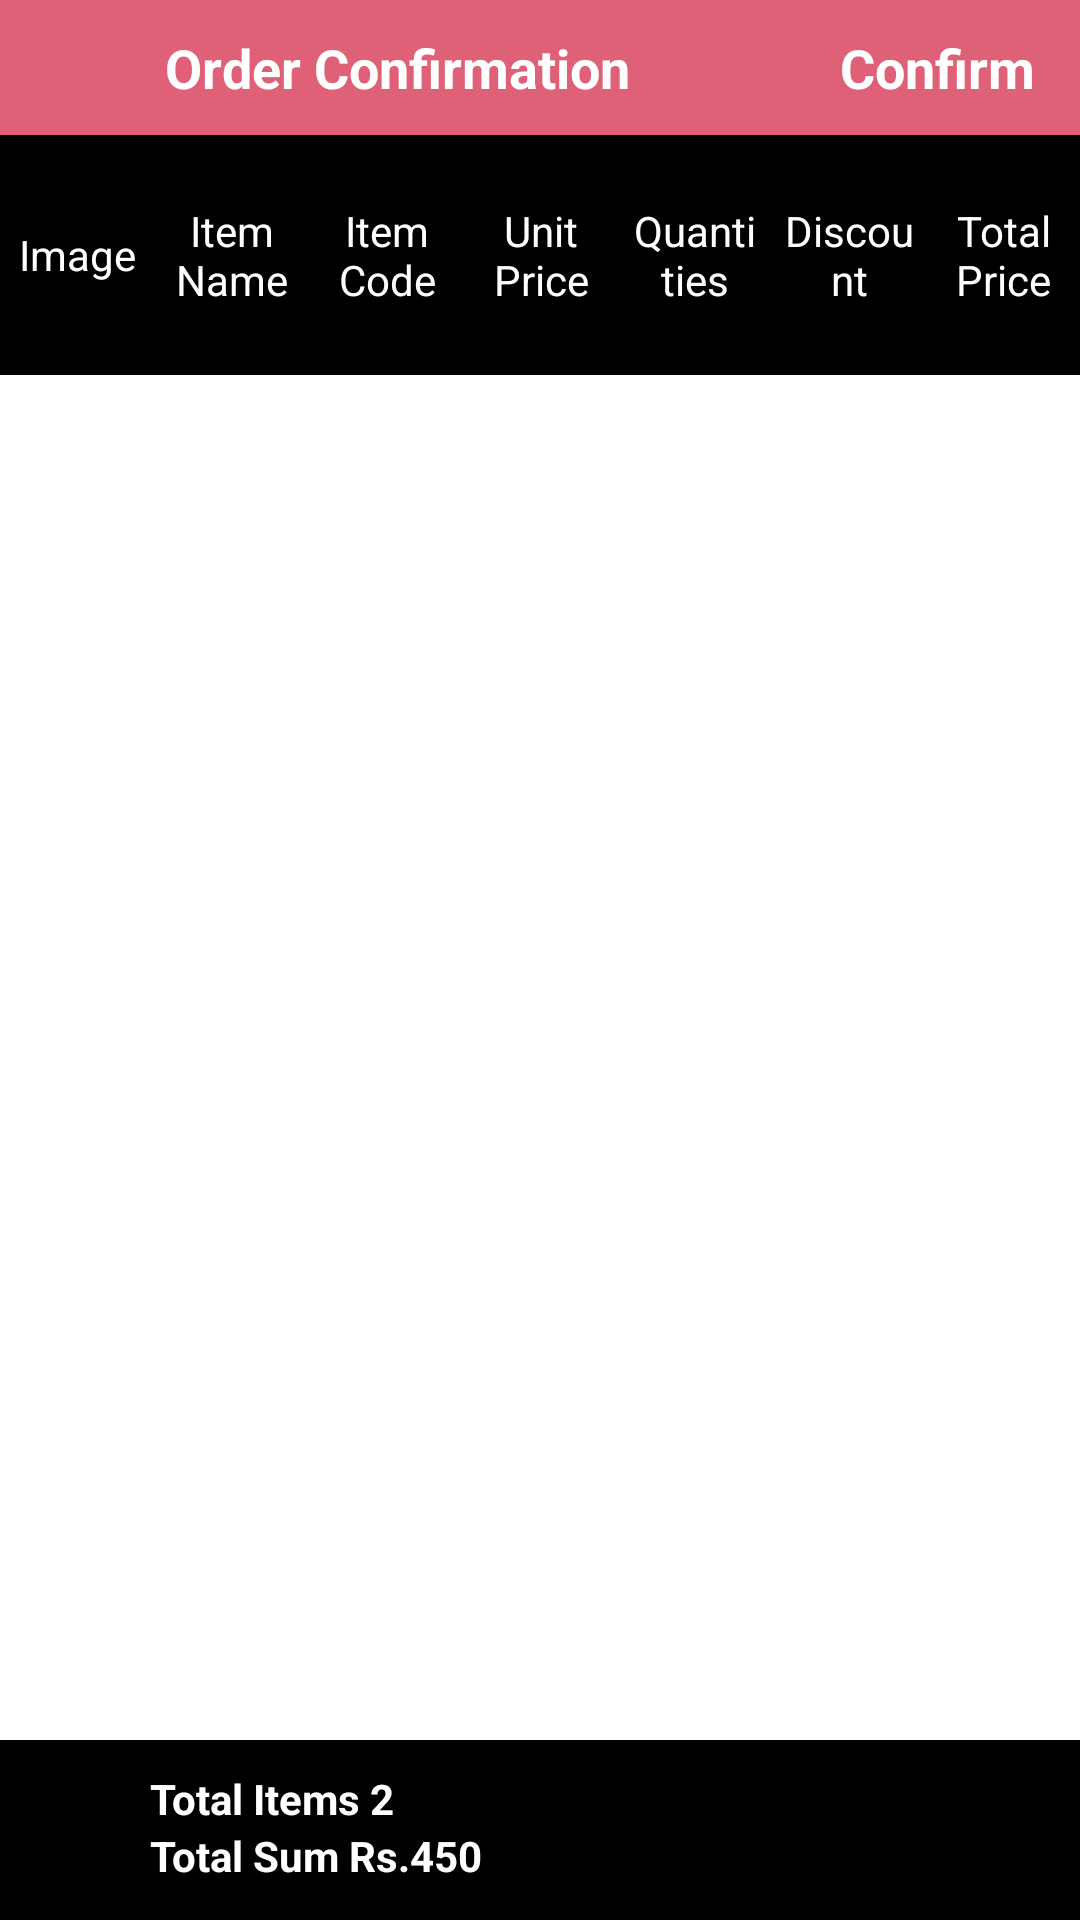

Reconstruct the res/layout file that produces this screen, plus the resources it refers to.
<!-- AndroidManifest.xml: application theme AppTheme -->
<!-- res/layout/activity_envoice.xml -->
<?xml version="1.0" encoding="utf-8"?>
<android.support.constraint.ConstraintLayout xmlns:android="http://schemas.android.com/apk/res/android"
    xmlns:app="http://schemas.android.com/apk/res-auto"
    xmlns:tools="http://schemas.android.com/tools"
    android:layout_width="match_parent"
    android:layout_height="match_parent"
    tools:context="com.shoaibnwar.iwsm.Activities.Envoice"
    android:background="@color/white">

    <RelativeLayout
        android:layout_width="match_parent"
        android:layout_height="match_parent">

        <RelativeLayout
            android:id="@+id/rl_top_title_bar"
            android:layout_width="match_parent"
            android:layout_height="45dp"
            android:layout_alignParentTop="true"
            android:background="@color/colorPink">

            <RelativeLayout
                android:id="@+id/iv_back_arrow"
                android:layout_width="30dp"
                android:layout_height="match_parent"
                android:layout_marginLeft="10dp">

            <ImageView

                android:layout_width="25dp"
                android:layout_height="15dp"
                android:layout_centerVertical="true"
                android:scaleType="fitXY"
                android:tint="@color/white"
                android:src="@drawable/arrow_back"/>
            </RelativeLayout>
            <TextView
                android:layout_toRightOf="@id/iv_back_arrow"
                android:layout_marginLeft="15dp"
                android:layout_width="wrap_content"
                android:layout_height="wrap_content"
                android:layout_centerVertical="true"
                android:textColor="@color/white"
                android:textStyle="bold"
                android:textSize="18sp"
                android:text="Order Confirmation" />

            <TextView
                android:id="@+id/tv_confirm"
                android:layout_marginLeft="10dp"
                android:layout_width="wrap_content"
                android:layout_height="wrap_content"
                android:layout_centerVertical="true"
                android:layout_alignParentRight="true"
                android:layout_marginRight="15dp"
                android:textColor="@color/white"
                android:textStyle="bold"
                android:textSize="18sp"
                android:text="Confirm" />

        </RelativeLayout>


        <LinearLayout
            android:id="@+id/ll_hearder_for_items"
            android:layout_width="match_parent"
            android:layout_height="80dp"
            android:layout_below="@+id/rl_top_title_bar"
            android:orientation="horizontal"
            android:background="@color/black">

            <RelativeLayout
                android:layout_width="match_parent"
                android:layout_height="match_parent"
                android:layout_weight="1"
                android:background="@drawable/grid_item_background">

                <TextView
                    android:layout_width="wrap_content"
                    android:layout_height="wrap_content"
                    android:text="Image"
                    android:padding="4dp"
                    android:textColor="@color/white"
                    android:layout_centerInParent="true"/>

            </RelativeLayout>

            <RelativeLayout
                android:layout_width="match_parent"
                android:layout_height="match_parent"
                android:layout_weight="1"
                android:background="@drawable/grid_item_background">

            <TextView
                android:layout_width="wrap_content"
                android:layout_height="wrap_content"
                android:text="Item Name"
                android:textColor="@color/white"
                android:gravity="center"
                android:padding="4dp"
                android:layout_centerInParent="true"/>

        </RelativeLayout>

            <RelativeLayout
                android:layout_width="match_parent"
                android:layout_height="match_parent"
                android:layout_weight="1"
                android:background="@drawable/grid_item_background">

                <TextView
                    android:layout_width="wrap_content"
                    android:layout_height="wrap_content"
                    android:text="Item Code"
                    android:gravity="center"
                    android:padding="4dp"
                    android:textColor="@color/white"
                    android:layout_centerInParent="true"/>

            </RelativeLayout>


            <RelativeLayout
                android:layout_width="match_parent"
                android:layout_height="match_parent"
                android:layout_weight="1"
                android:background="@drawable/grid_item_background">

                <TextView
                    android:layout_width="wrap_content"
                    android:layout_height="wrap_content"
                    android:text="Unit Price"
                    android:gravity="center"
                    android:padding="4dp"
                    android:textColor="@color/white"
                    android:layout_centerInParent="true"/>

            </RelativeLayout>

            <RelativeLayout
                android:layout_width="match_parent"
                android:layout_height="match_parent"
                android:layout_weight="1"
                android:background="@drawable/grid_item_background">

                <TextView
                    android:layout_width="wrap_content"
                    android:layout_height="wrap_content"
                    android:text="Quantities"
                    android:gravity="center"
                    android:padding="4dp"
                    android:textColor="@color/white"
                    android:layout_centerInParent="true"/>

            </RelativeLayout>

            <RelativeLayout
                android:layout_width="match_parent"
                android:layout_height="match_parent"
                android:layout_weight="1"
                android:background="@drawable/grid_item_background">

                <TextView
                    android:layout_width="wrap_content"
                    android:layout_height="wrap_content"
                    android:text="Discount"
                    android:padding="4dp"
                    android:gravity="center"
                    android:textColor="@color/white"
                    android:layout_centerInParent="true"/>

            </RelativeLayout>

            <RelativeLayout
                android:layout_width="match_parent"
                android:layout_height="match_parent"
                android:layout_weight="1"
                android:background="@drawable/grid_item_background">

                <TextView
                    android:layout_width="wrap_content"
                    android:layout_height="wrap_content"
                    android:text="Total Price"
                    android:gravity="center"
                    android:padding="4dp"
                    android:textColor="@color/white"
                    android:layout_centerInParent="true"/>

            </RelativeLayout>

        </LinearLayout>


        <RelativeLayout
            android:layout_width="match_parent"
            android:layout_height="match_parent"
            android:layout_below="@+id/ll_hearder_for_items"
            android:layout_marginBottom="60dp">

            <android.support.v7.widget.RecyclerView
                android:id="@+id/rc_items"
                android:layout_width="match_parent"
                android:layout_height="wrap_content">

            </android.support.v7.widget.RecyclerView>

        </RelativeLayout>

        <RelativeLayout
            android:id="@+id/rl_price"
            android:layout_width="match_parent"
            android:layout_height="60dp"
            android:layout_alignParentBottom="true"
            android:background="@color/black">
            <TextView
                android:id="@+id/tv_item_count"
                android:layout_width="wrap_content"
                android:layout_height="wrap_content"
                android:layout_marginTop="10dp"
                android:text="Total Items 2"
                android:textColor="@color/white"
                android:textStyle="bold"
                android:layout_marginLeft="50dp"/>

            <TextView
                android:id="@+id/tv_total_price"
                android:layout_below="@+id/tv_item_count"
                android:layout_width="wrap_content"
                android:layout_height="wrap_content"
                android:text="Total Sum Rs.450"
                android:textColor="@color/white"
                android:textStyle="bold"
                android:layout_marginLeft="50dp"/>

        </RelativeLayout>

    </RelativeLayout>

</android.support.constraint.ConstraintLayout>
<!-- resources referenced by this layout -->
<resources>
  <color name="black">#000000</color>
  <color name="colorPink">#de6177</color>
  <color name="white">#FFF</color>
  <style name="AppTheme" parent="Theme.AppCompat.Light.DarkActionBar">
          
          <item name="colorPrimary">@color/colorPrimary</item>
          <item name="colorPrimaryDark">@color/colorPrimaryDark</item>
          <item name="colorAccent">@color/colorAccent</item>
          <item name="android:windowLightStatusBar" tools:targetApi="m">true</item>
      </style>
  <color name="colorPrimary">#3F51B5</color>
  <color name="colorPrimaryDark">#303F9F</color>
  <color name="colorAccent">#FF4081</color>
</resources>
